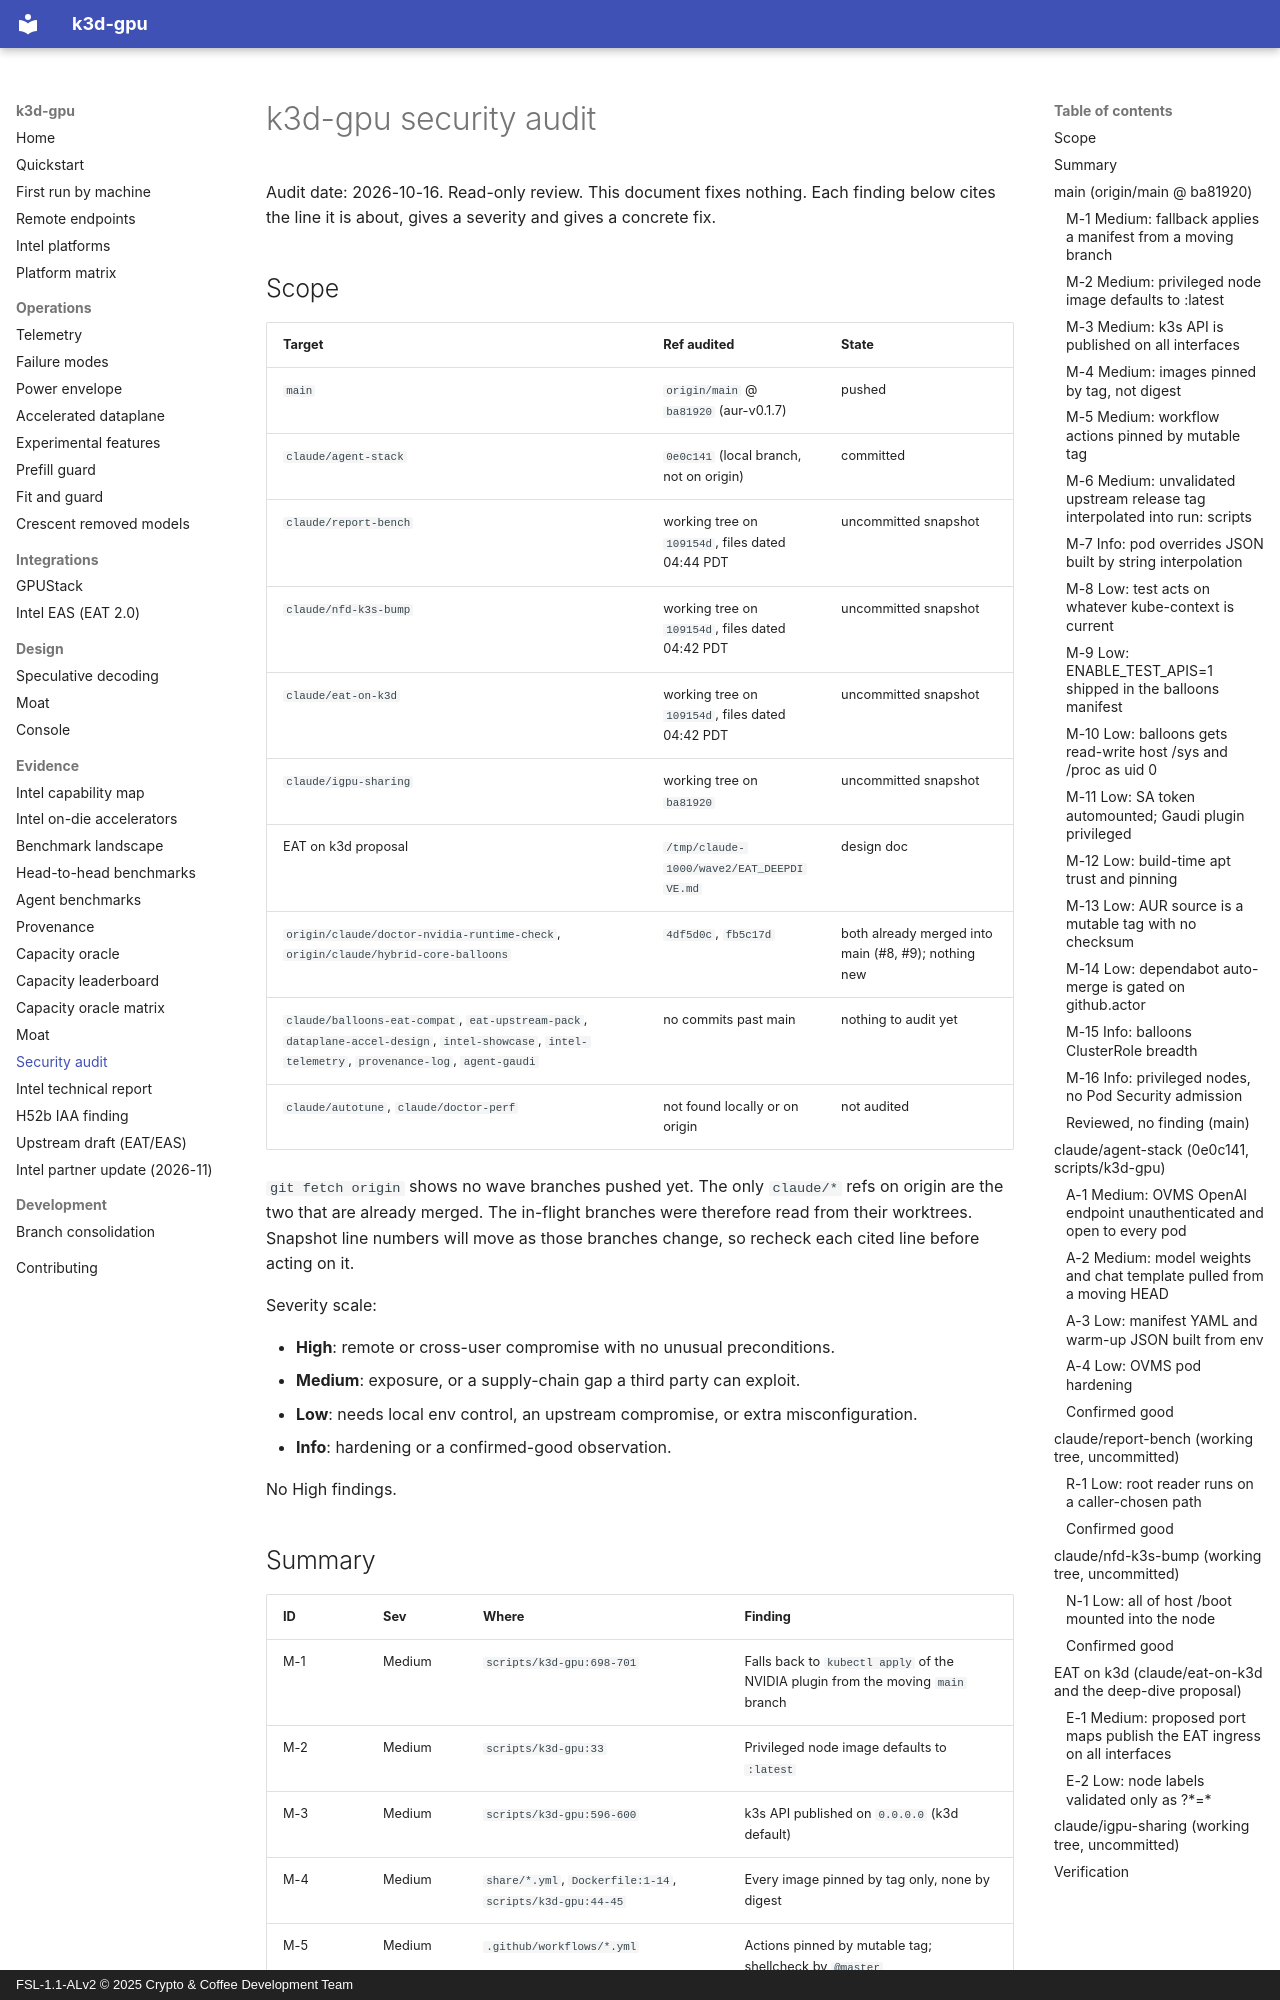

repository: 88plug/k3d-gpu · page: security-audit/index.html · generator: mkdocs · copyright: FSL-1.1-ALv2 © 2025 Crypto & Coffee Development Team

# k3d-gpu security audit

Audit date: 2026-10-16. Read-only review. This document fixes nothing. Each
finding below cites the line it is about, gives a severity and gives a concrete fix.

## Scope

| Target | Ref audited | State |
|---|---|---|
| `main` | `origin/main` @ `ba81920` (aur-v0.1.7) | pushed |
| `claude/agent-stack` | `0e0c141` (local branch, not on origin) | committed |
| `claude/report-bench` | working tree on `109154d`, files dated 04:44 PDT | uncommitted snapshot |
| `claude/nfd-k3s-bump` | working tree on `109154d`, files dated 04:42 PDT | uncommitted snapshot |
| `claude/eat-on-k3d` | working tree on `109154d`, files dated 04:42 PDT | uncommitted snapshot |
| `claude/igpu-sharing` | working tree on `ba81920` | uncommitted snapshot |
| EAT on k3d proposal | `/tmp/claude-1000/wave2/EAT_DEEPDIVE.md` | design doc |
| `origin/claude/doctor-nvidia-runtime-check`, `origin/claude/hybrid-core-balloons` | `4df5d0c`, `fb5c17d` | both already merged into main (#8, #9); nothing new |
| `claude/balloons-eat-compat`, `eat-upstream-pack`, `dataplane-accel-design`, `intel-showcase`, `intel-telemetry`, `provenance-log`, `agent-gaudi` | no commits past main | nothing to audit yet |
| `claude/autotune`, `claude/doctor-perf` | not found locally or on origin | not audited |

`git fetch origin` shows no wave branches pushed yet. The only `claude/*` refs
on origin are the two that are already merged. The in-flight branches were
therefore read from their worktrees. Snapshot line numbers will move as those
branches change, so recheck each cited line before acting on it.

Severity scale:

- **High**: remote or cross-user compromise with no unusual preconditions.
- **Medium**: exposure, or a supply-chain gap a third party can exploit.
- **Low**: needs local env control, an upstream compromise, or extra
  misconfiguration.
- **Info**: hardening or a confirmed-good observation.

No High findings.
